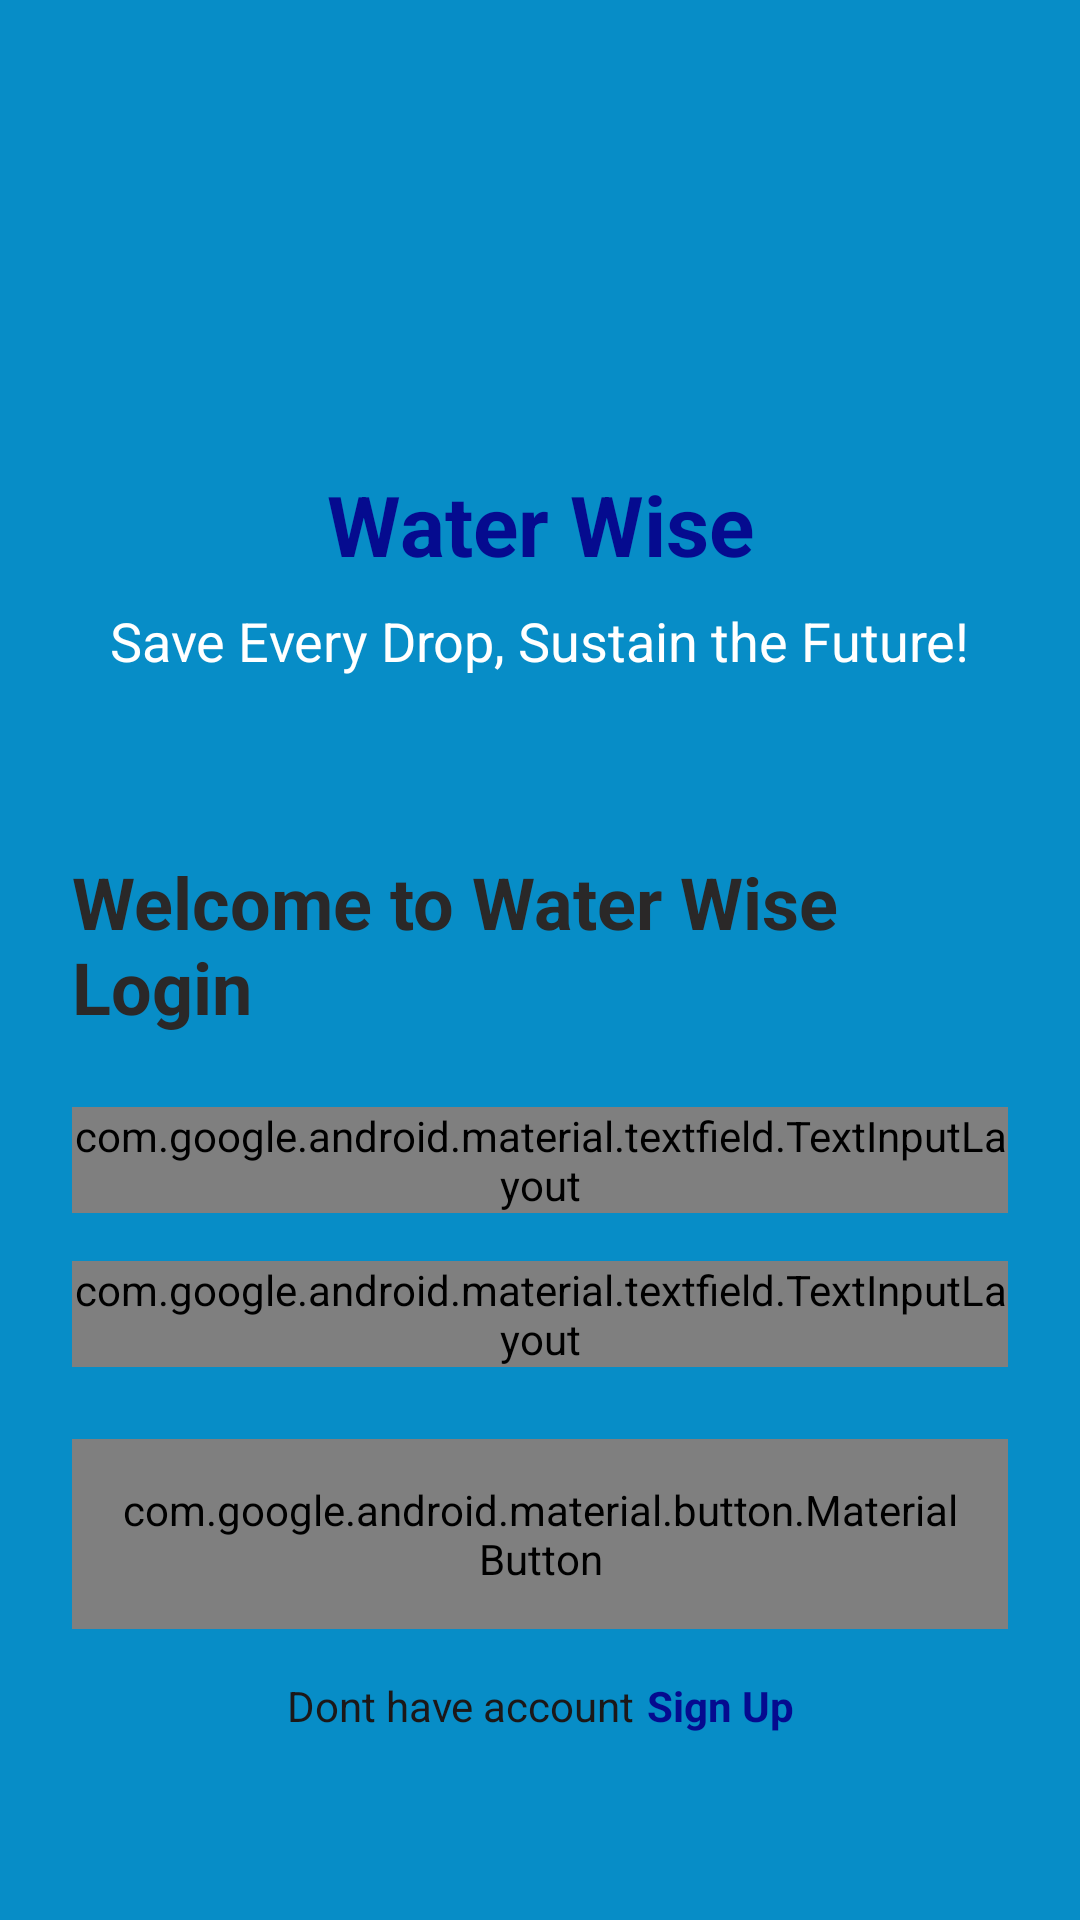

The Android layout XML behind this screen, and the referenced resources:
<!-- AndroidManifest.xml: application theme Theme.WaterWise -->
<!-- res/layout/activity_login_waterwise.xml -->
<?xml version="1.0" encoding="utf-8"?>
<ScrollView xmlns:android="http://schemas.android.com/apk/res/android"
    xmlns:app="http://schemas.android.com/apk/res-auto"
    xmlns:tools="http://schemas.android.com/tools"
    android:layout_width="match_parent"
    android:layout_height="match_parent"
    android:fillViewport="true"
    android:background="@color/splash_background"
    tools:context=".LoginWaterwise">

    <androidx.constraintlayout.widget.ConstraintLayout
        android:id="@+id/main"
        android:layout_width="match_parent"
        android:layout_height="wrap_content"
        android:paddingHorizontal="24dp"
        android:paddingBottom="24dp">

        <ImageView
            android:id="@+id/iv_logo"
            android:layout_width="100dp"
            android:layout_height="100dp"
            android:layout_marginTop="48dp"
            android:contentDescription="@string/app_name"
            android:src="@drawable/ic_launcher_background"
            app:layout_constraintEnd_toEndOf="parent"
            app:layout_constraintStart_toStartOf="parent"
            app:layout_constraintTop_toTopOf="parent"
            tools:srcCompat="@mipmap/ic_launcher_round" />

        <TextView
            android:id="@+id/tv_app_name"
            android:layout_width="wrap_content"
            android:layout_height="wrap_content"
            android:layout_marginTop="8dp"
            android:text="@string/app_name"
            android:textSize="28sp"
            android:textStyle="bold"
            android:textColor="@color/primary_blue"
            app:layout_constraintTop_toBottomOf="@id/iv_logo"
            app:layout_constraintStart_toStartOf="parent"
            app:layout_constraintEnd_toEndOf="parent" />

        <TextView
            android:id="@+id/tv_tagline"
            android:layout_width="wrap_content"
            android:layout_height="35dp"
            android:layout_marginTop="8dp"
            android:text="@string/app_tagline"
            android:textColor="@color/white"
            android:textSize="18sp"
            app:layout_constraintEnd_toEndOf="parent"
            app:layout_constraintStart_toStartOf="parent"
            app:layout_constraintTop_toBottomOf="@id/tv_app_name" />

        <TextView
            android:id="@+id/tv_welcome"
            android:layout_width="wrap_content"
            android:layout_height="wrap_content"
            android:layout_marginTop="48dp"
            android:text="@string/welcome_back"
            android:textColor="@color/text_dark"
            android:textSize="24sp"
            android:textStyle="bold"
            app:layout_constraintEnd_toEndOf="parent"
            app:layout_constraintStart_toStartOf="parent"
            app:layout_constraintTop_toBottomOf="@id/tv_tagline" />

        <com.google.android.material.textfield.TextInputLayout
            android:id="@+id/til_email"
            android:layout_width="match_parent"
            android:layout_height="wrap_content"
            android:layout_marginTop="24dp"
            android:hint="@string/email"
            app:boxBackgroundColor="@color/white"
            app:boxCornerRadiusBottomEnd="8dp"
            app:boxCornerRadiusBottomStart="8dp"
            app:boxCornerRadiusTopEnd="8dp"
            app:boxCornerRadiusTopStart="8dp"
            app:layout_constraintTop_toBottomOf="@id/tv_welcome"
            app:layout_constraintStart_toStartOf="parent"
            app:layout_constraintEnd_toEndOf="parent">

            <com.google.android.material.textfield.TextInputEditText
                android:id="@+id/et_email"
                android:layout_width="match_parent"
                android:layout_height="wrap_content"
                android:hint="@string/email"
                android:inputType="textEmailAddress"
                android:padding="16dp" />
        </com.google.android.material.textfield.TextInputLayout>

        <com.google.android.material.textfield.TextInputLayout
            android:id="@+id/til_password"
            android:layout_width="match_parent"
            android:layout_height="wrap_content"
            android:layout_marginTop="16dp"
            android:hint="@string/password"
            app:boxBackgroundColor="@color/white"
            app:boxCornerRadiusBottomEnd="8dp"
            app:boxCornerRadiusBottomStart="8dp"
            app:boxCornerRadiusTopEnd="8dp"
            app:boxCornerRadiusTopStart="8dp"
            app:endIconMode="password_toggle"
            app:layout_constraintTop_toBottomOf="@id/til_email"
            app:layout_constraintStart_toStartOf="parent"
            app:layout_constraintEnd_toEndOf="parent">

            <com.google.android.material.textfield.TextInputEditText
                android:id="@+id/et_password"
                android:layout_width="match_parent"
                android:layout_height="wrap_content"
                android:hint="@string/password"
                android:inputType="textPassword"
                android:padding="16dp" />
        </com.google.android.material.textfield.TextInputLayout>

        <com.google.android.material.button.MaterialButton
            android:id="@+id/btn_login"
            android:layout_width="match_parent"
            android:layout_height="wrap_content"
            android:layout_marginTop="24dp"
            android:padding="14dp"
            android:text="@string/login"
            android:textAllCaps="false"
            android:textSize="16sp"
            app:cornerRadius="8dp"
            app:layout_constraintTop_toBottomOf="@id/til_password"
            app:layout_constraintStart_toStartOf="parent"
            app:layout_constraintEnd_toEndOf="parent" />

        <LinearLayout
            android:layout_width="wrap_content"
            android:layout_height="wrap_content"
            android:layout_marginTop="16dp"
            android:orientation="horizontal"
            app:layout_constraintTop_toBottomOf="@id/btn_login"
            app:layout_constraintStart_toStartOf="parent"
            app:layout_constraintEnd_toEndOf="parent">

            <TextView
                android:id="@+id/tv_no_account"
                android:layout_width="wrap_content"
                android:layout_height="wrap_content"
                android:text="@string/dont_have_account"
                android:textColor="@color/text_medium"
                android:textSize="14sp" />

            <TextView
                android:id="@+id/tv_sign_up"
                android:layout_width="wrap_content"
                android:layout_height="wrap_content"
                android:layout_marginStart="4dp"
                android:text="@string/sign_up"
                android:textColor="@color/primary_blue"
                android:textSize="14sp"
                android:textStyle="bold" />
        </LinearLayout>



    </androidx.constraintlayout.widget.ConstraintLayout>
</ScrollView>
<!-- resources referenced by this layout -->
<resources>
  <color name="primary_blue">#050B8F</color>
  <color name="splash_background">#078DC7</color>
  <color name="text_dark">#2A2828</color>
  <color name="text_medium">#1C1818</color>
  <color name="white">#FFFFFFFF</color>
  <!-- mipmap ic_launcher_round: webp bitmap (mipmap-hdpi, 7964 bytes) -->
  <string name="app_name">Water Wise</string>
  <string name="app_tagline">Save Every Drop, Sustain the Future!</string>
  <string name="dont_have_account">Dont have account</string>
  <string name="email">Email Address</string>
  <string name="login">Login</string>
  <string name="password">Password</string>
  <string name="sign_up">Sign Up</string>
  <string name="welcome_back">Welcome to Water Wise Login</string>
  <style name="Theme.WaterWise" parent="Theme.AppCompat.Light.NoActionBar">
          <item name="colorPrimary">@color/colorPrimary</item>
          <item name="colorPrimaryDark">@color/colorPrimaryDark</item>
          <item name="colorAccent">@color/colorAccent</item>
      </style>
  <color name="colorPrimary">#6200EE</color>
  <color name="colorPrimaryDark">#3700B3</color>
  <color name="colorAccent">#03DAC5</color>
</resources>
